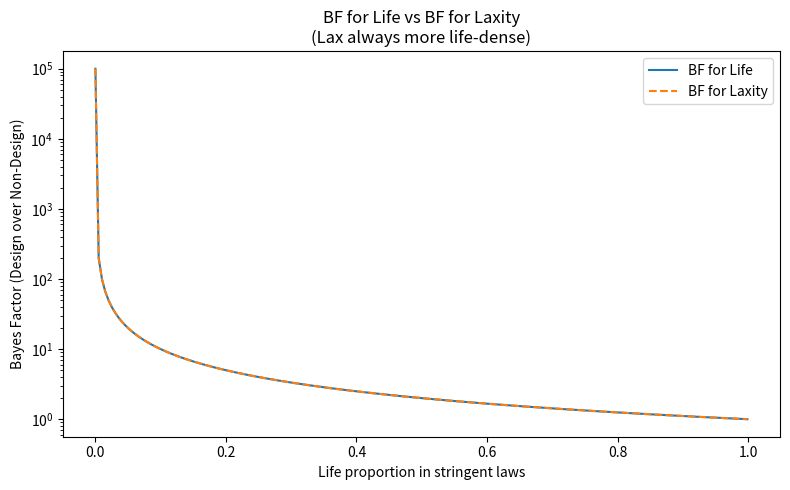

Source code (Python):
import numpy as np
import matplotlib.pyplot as plt


def compute_bfs(N_lax, N_str, p_lax, p_str):
    """
    N_lax: total worlds under lax laws
    N_str: total worlds under stringent laws
    p_lax: proportion of life-worlds in lax
    p_str: proportion of life-worlds in stringent

    Returns:
        BF_life, BF_lax
    """

    # Life counts
    D_lax = p_lax * N_lax
    D_str = p_str * N_str

    total_life = D_lax + D_str
    total_worlds = N_lax + N_str

    # --- BF for life ---
    p_life_given_non_design = total_life / total_worlds
    BF_life = 1 / p_life_given_non_design

    # --- BF for laxity ---
    p_lax_given_design = D_lax / total_life
    p_lax_given_non_design = N_lax / total_worlds

    BF_lax = p_lax_given_design / p_lax_given_non_design

    return BF_life, BF_lax


def plot_bfs():
    # --- Fixed parameters ---
    N_lax = 1e4        # total lax worlds
    N_str = 1e9        # total stringent worlds
    p_lax = 1        # lax always very life-friendly

    # Vary stringent life-density (always less than lax)
    p_str_values = np.linspace(1e-8, p_lax - 1e-3, 200)

    bf_life_vals = []
    bf_lax_vals = []

    for p_str in p_str_values:
        bf_life, bf_lax = compute_bfs(N_lax, N_str, p_lax, p_str)
        bf_life_vals.append(bf_life)
        bf_lax_vals.append(bf_lax)

    # --- Plot ---
    plt.figure(figsize=(8, 5))

    plt.plot(p_str_values, bf_life_vals, label="BF for Life")
    plt.plot(p_str_values, bf_lax_vals, linestyle='--', label="BF for Laxity")

    plt.yscale('log')  # important: BFs vary hugely
    plt.xlabel("Life proportion in stringent laws")
    plt.ylabel("Bayes Factor (Design over Non-Design)")
    plt.title("BF for Life vs BF for Laxity\n(Lax always more life-dense)")
    plt.legend()
    plt.tight_layout()
    plt.show()


if __name__ == "__main__":
    plot_bfs()
